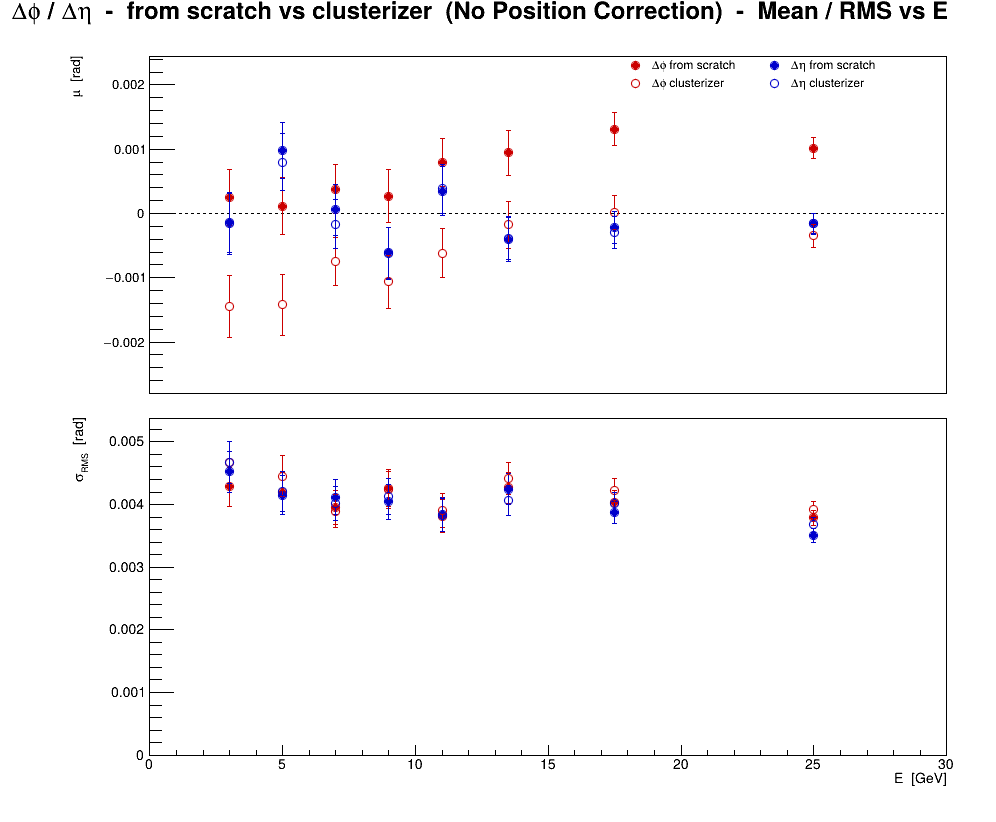

Source data for this figure (header and first rows):
series, variant, residual, E, mu, dmu, sigma, dsigma
0, no corr, scratch, phi, 3, 0.0002474, 0.0004393, 0.004282, 0.0003107
0, no corr, scratch, phi, 5, 0.0001111, 0.0004424, 0.004197, 0.0003128
0, no corr, scratch, phi, 7, 0.0003796, 0.0003806, 0.003955, 0.0002691
0, no corr, scratch, phi, 9, 0.0002714, 0.0004156, 0.004259, 0.0002939
0, no corr, scratch, phi, 11, 0.0007913, 0.0003757, 0.003813, 0.0002656
0, no corr, scratch, phi, 13.5, 0.000943, 0.0003498, 0.00427, 0.0002474
0, no corr, scratch, phi, 17.5, 0.001311, 0.0002558, 0.004037, 0.0001809
0, no corr, scratch, phi, 25, 0.001017, 0.0001681, 0.003786, 0.0001189
1, no corr, cluster, phi, 3, -0.001447, 0.0004797, 0.004676, 0.0003392
1, no corr, cluster, phi, 5, -0.001422, 0.0004694, 0.004453, 0.0003319
1, no corr, cluster, phi, 7, -0.00075, 0.0003748, 0.003895, 0.000265
1, no corr, cluster, phi, 9, -0.001062, 0.0004131, 0.004233, 0.0002921
1, no corr, cluster, phi, 11, -0.0006165, 0.000384, 0.003897, 0.0002716
1, no corr, cluster, phi, 13.5, -0.0001779, 0.0003622, 0.004421, 0.0002561
1, no corr, cluster, phi, 17.5, 1.80723e-05, 0.0002676, 0.004223, 0.0001892
1, no corr, cluster, phi, 25, -0.0003481, 0.000174, 0.003918, 0.000123
2, no corr, scratch, eta, 3, -0.0001421, 0.0004641, 0.004523, 0.0003282
2, no corr, scratch, eta, 5, 0.0009778, 0.0004375, 0.004151, 0.0003094
2, no corr, scratch, eta, 7, 5.55556e-05, 0.000396, 0.004115, 0.00028
2, no corr, scratch, eta, 9, -0.0006143, 0.0003944, 0.004041, 0.0002789
2, no corr, scratch, eta, 11, 0.0003447, 0.0003787, 0.003843, 0.0002678
2, no corr, scratch, eta, 13.5, -0.000406, 0.0003479, 0.004246, 0.000246
2, no corr, scratch, eta, 17.5, -0.0002189, 0.0002456, 0.003876, 0.0001737
2, no corr, scratch, eta, 25, -0.0001548, 0.0001559, 0.003511, 0.0001103
3, no corr, cluster, eta, 3, -0.0001632, 0.0004795, 0.004674, 0.0003391
3, no corr, cluster, eta, 5, 0.0008, 0.0004435, 0.004207, 0.0003136
3, no corr, cluster, eta, 7, -0.0001667, 0.000386, 0.004012, 0.000273
3, no corr, cluster, eta, 9, -0.0006238, 0.0004031, 0.00413, 0.000285
3, no corr, cluster, eta, 11, 0.0003835, 0.0003773, 0.00383, 0.0002668
3, no corr, cluster, eta, 13.5, -0.0003859, 0.0003332, 0.004067, 0.0002356
3, no corr, cluster, eta, 17.5, -0.0002952, 0.0002545, 0.004015, 0.0001799
3, no corr, cluster, eta, 25, -0.0001608, 0.0001632, 0.003676, 0.0001154
